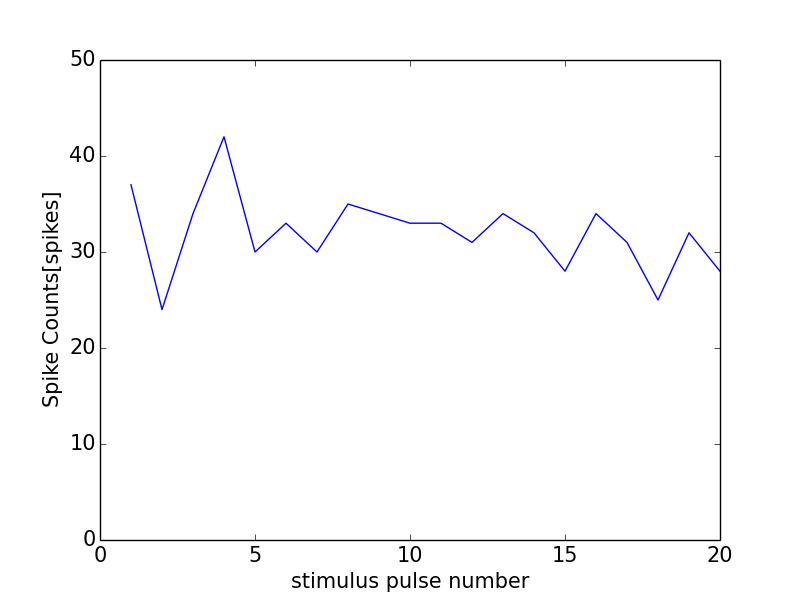

Data behind this chart, as committed beside it:
0, 0.0
0, 0
1, 37
2, 24
3, 34
4, 42
5, 30
6, 33
7, 30
8, 35
9, 34
10, 33
11, 33
12, 31
13, 34
14, 32
15, 28
16, 34
17, 31
18, 25
19, 32
20, 28
21, 1
